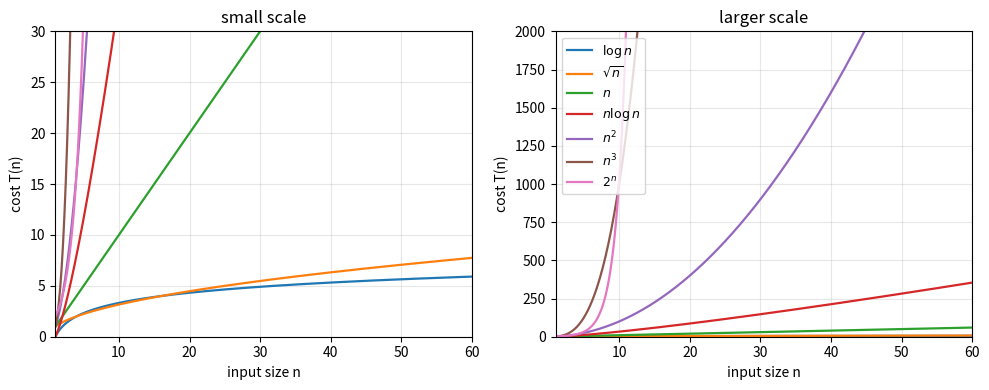

Python code for this plot:
"""Growth of the common complexity classes: on a small scale the slow-growing
functions may even be larger, on a larger scale the order of growth decides."""

import numpy as np
import matplotlib.pyplot as plt

n = np.linspace(1, 60, 600)
curves = [
    (r"$\log n$", np.log2(n)),
    (r"$\sqrt{n}$", np.sqrt(n)),
    (r"$n$", n),
    (r"$n \log n$", n * np.log2(n)),
    (r"$n^2$", n ** 2),
    (r"$n^3$", n ** 3),
    (r"$2^n$", 2.0 ** n),
]

fig, axes = plt.subplots(1, 2, figsize=(10, 4))
for ax, top, title in zip(axes, (30, 2000), ("small scale", "larger scale")):
    for k, (label, y) in enumerate(curves):
        ax.plot(n, y, color=f"C{k}", lw=1.6, label=label)
    ax.set_ylim(0, top)
    ax.set_xlim(1, 60)
    ax.set_xlabel("input size n")
    ax.set_ylabel("cost T(n)")
    ax.set_title(title)
    ax.grid(alpha=0.3)
axes[1].legend(loc="upper left", fontsize=9)
fig.tight_layout()
